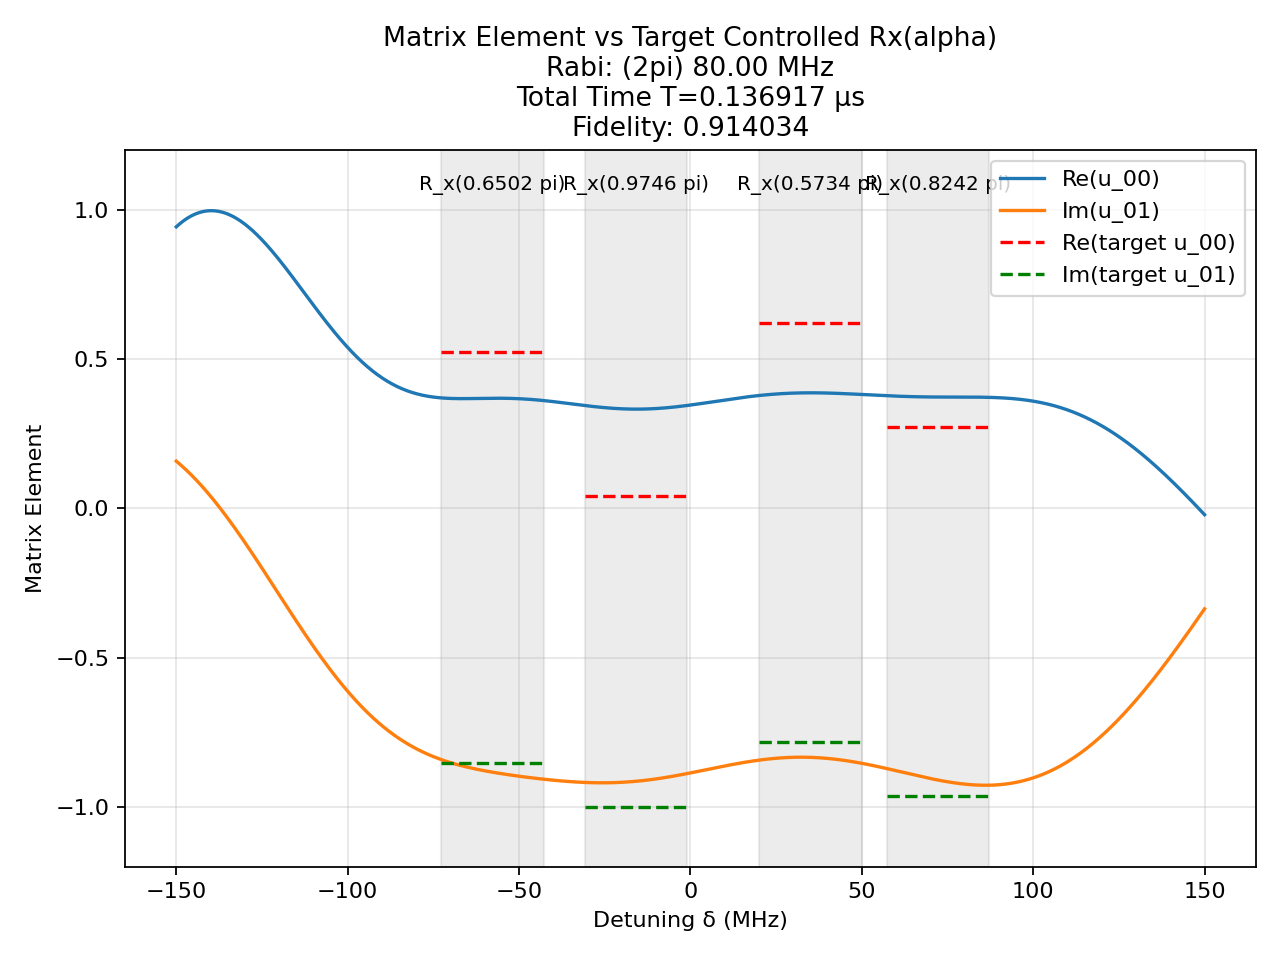

The file beside this chart, header and first rows:
t (us), H_x (2pi MHz), H_z (2pi MHz)
0.003078, -80.0, 0.0
0.0008333, 0.0, 150.0
0.003376, -80.0, 0.0
0.0008333, 0.0, 150.0
0.000246, 80.0, 0.0
0.0008333, 0.0, 150.0
0.001865, -80.0, 0.0
0.0008333, 0.0, 150.0
0.002223, -80.0, 0.0
0.0008333, 0.0, 150.0
0.001697, -80.0, 0.0
0.0008333, 0.0, 150.0
0.001795, -80.0, 0.0
0.0008333, 0.0, 150.0
0.001437, -80.0, 0.0
0.0008333, 0.0, 150.0
0.001672, -80.0, 0.0
0.0008333, 0.0, 150.0
0.002574, -80.0, 0.0
0.0008333, 0.0, 150.0
0.001943, -80.0, 0.0
0.0008333, 0.0, 150.0
0.001201, -80.0, 0.0
0.0008333, 0.0, 150.0
0.002376, -80.0, 0.0
0.0008333, 0.0, 150.0
0.002974, -80.0, 0.0
0.0008333, 0.0, 150.0
0.001472, -80.0, 0.0
0.0008333, 0.0, 150.0
0.001299, -80.0, 0.0
0.0008333, 0.0, 150.0
0.002982, -80.0, 0.0
0.0008333, 0.0, 150.0
0.002612, -80.0, 0.0
0.0008333, 0.0, 150.0
0.001427, -80.0, 0.0
0.0008333, 0.0, 150.0
0.001496, -80.0, 0.0
0.0008333, 0.0, 150.0
0.002356, -80.0, 0.0
0.0008333, 0.0, 150.0
0.002533, -80.0, 0.0
0.0008333, 0.0, 150.0
0.002088, -80.0, 0.0
0.0008333, 0.0, 150.0
0.0009872, -80.0, 0.0
0.0008333, 0.0, 150.0
0.0008868, -80.0, 0.0
0.0008333, 0.0, 150.0
0.002333, -80.0, 0.0
0.0008333, 0.0, 150.0
0.002108, -80.0, 0.0
0.0008333, 0.0, 150.0
0.0001947, -80.0, 0.0
0.0008333, 0.0, 150.0
0.0004397, -80.0, 0.0
0.0008333, 0.0, 150.0
0.003127, -80.0, 0.0
0.0008333, 0.0, 150.0
... 41 more rows
